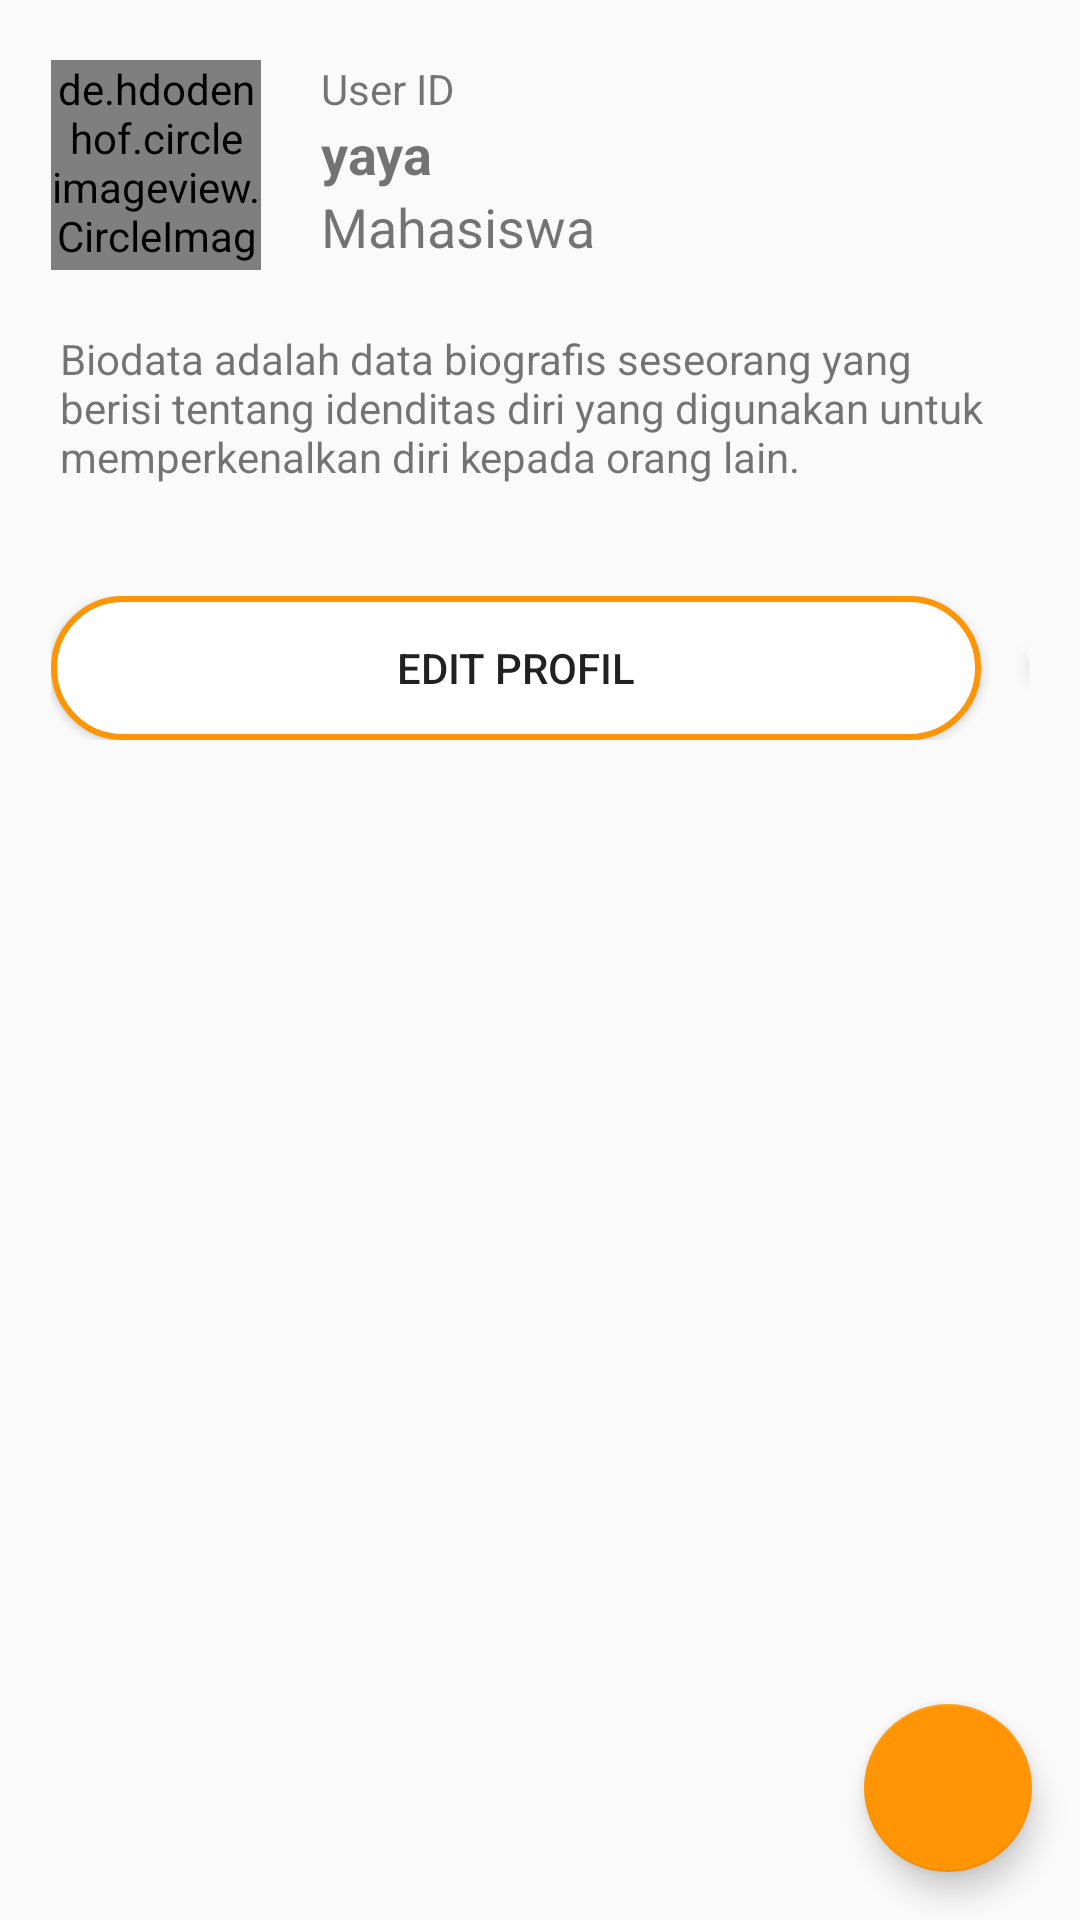

Produce the Android XML layout that renders to this screen, including the resource entries it uses.
<!-- AndroidManifest.xml: application theme Theme.FoodAround -->
<!-- res/layout/fragment_profil.xml -->
<?xml version="1.0" encoding="utf-8"?>
<androidx.constraintlayout.widget.ConstraintLayout xmlns:android="http://schemas.android.com/apk/res/android"
    xmlns:tools="http://schemas.android.com/tools"
    android:layout_width="match_parent"
    android:layout_height="match_parent"
    xmlns:app="http://schemas.android.com/apk/res-auto"
    tools:context=".ui.ProfilFragment">
    <LinearLayout
        android:layout_width="match_parent"
        android:layout_height="match_parent"
        android:orientation="vertical">
        <LinearLayout
            android:layout_width="match_parent"
            android:layout_height="wrap_content"
            android:orientation="horizontal"

            android:layout_marginTop="20dp">

            <de.hdodenhof.circleimageview.CircleImageView
                android:id="@+id/profile_image"
                android:layout_marginStart="17dp"
                android:layout_width="70dp"
                android:layout_height="70dp"
                android:layout_marginEnd="20dp"
                android:src="@drawable/user" />

            <LinearLayout
                android:layout_width="wrap_content"
                android:layout_height="wrap_content"
                android:orientation="vertical">

                <TextView
                    android:id="@+id/tv_user_id"
                    android:layout_width="wrap_content"
                    android:layout_height="wrap_content"
                    android:text="User ID" />

                <TextView
                    android:id="@+id/tv_namalengkap"
                    android:layout_width="wrap_content"
                    android:layout_height="wrap_content"
                    android:text="yaya"
                    android:textSize="18sp"
                    android:textStyle="bold"/>

                <TextView
                    android:id="@+id/tv_status"
                    android:layout_width="wrap_content"
                    android:layout_height="wrap_content"
                    android:text="Mahasiswa "
                    android:textSize="18sp" />
            </LinearLayout>

        </LinearLayout>

        <TextView
            android:id="@+id/tv_deskripsi"
            android:layout_width="match_parent"
            android:layout_height="wrap_content"
            android:padding="20dp"
            android:text="Biodata adalah data biografis seseorang yang berisi tentang idenditas diri yang digunakan untuk memperkenalkan diri kepada orang lain.">
        </TextView>

        <LinearLayout
            android:layout_width="match_parent"
            android:layout_height="wrap_content"
            android:padding="17dp"
            android:orientation="horizontal">

            <Button
                android:id="@+id/bt_edit"
                android:layout_width="310dp"
                android:layout_height="wrap_content"
                android:background="@drawable/bg_input"
                android:text="Edit Profil" />

            <ImageView
                android:layout_width="25dp"
                android:layout_height="25dp"
                android:layout_marginLeft="10dp"
                android:layout_gravity="center"
                android:src="@drawable/share"/>
        </LinearLayout>

        <androidx.recyclerview.widget.RecyclerView
            android:id="@+id/rv_notes"
            android:layout_width="match_parent"
            android:layout_height="match_parent"
            android:layout_marginTop="0dp"
            app:layout_constraintLeft_toLeftOf="parent"
            app:layout_constraintRight_toRightOf="parent"
            app:layout_constraintTop_toTopOf="parent"
            tools:listitem="@layout/item_note" />
    </LinearLayout>
    <com.google.android.material.floatingactionbutton.FloatingActionButton
        android:id="@+id/fab_add"
        android:layout_width="wrap_content"
        android:layout_height="wrap_content"
        android:layout_margin="16dp"
        android:foregroundGravity="bottom"
        app:fabSize="normal"
        app:layout_anchorGravity="bottom|end"
        app:layout_constraintBottom_toBottomOf="parent"
        app:layout_constraintRight_toRightOf="parent"
        app:srcCompat="@drawable/ic_add"
        android:contentDescription="@string/add_note"/>


</androidx.constraintlayout.widget.ConstraintLayout>
<!-- res/layout/item_note.xml (included above) -->
<?xml version="1.0" encoding="utf-8"?>
<LinearLayout
    xmlns:android="http://schemas.android.com/apk/res/android"
    xmlns:app="http://schemas.android.com/apk/res-auto"
    android:orientation="vertical"
    android:layout_width="match_parent"
    android:layout_height="wrap_content"
    android:layout_marginLeft="8dp"
    android:layout_marginRight="8dp">
    <androidx.cardview.widget.CardView
        android:id="@+id/cv_item_note"
        android:layout_width="match_parent"
        android:layout_height="wrap_content"
        app:cardCornerRadius="15dp"
        app:cardElevation="7dp"
        app:cardMaxElevation="7dp"
        app:cardUseCompatPadding="true">


        <LinearLayout
            android:layout_width="match_parent"
            android:layout_height="wrap_content"
            android:orientation="vertical"
            android:padding="30dp">

            <de.hdodenhof.circleimageview.CircleImageView
                android:id="@+id/image_profile"
                android:layout_width="40dp"
                android:layout_height="40dp"
                android:layout_marginEnd="8dp"
                android:src="@drawable/ic_launcher_background"/>

            <TextView
                android:id="@+id/tv_item_date"
                android:layout_width="match_parent"
                android:layout_height="wrap_content"
                android:gravity="end"
                android:text="@string/date"
                android:textSize="12sp" />
            <ImageView
                android:id="@+id/image_gambar"
                android:layout_width="100dp"
                android:layout_height="100dp"
                android:layout_marginTop="8dp"
                android:scaleType="centerCrop" />
            <TextView
                android:id="@+id/tv_item_title"
                android:layout_width="match_parent"
                android:layout_height="wrap_content"
                android:layout_marginBottom="4dp"
                android:gravity="start"
                android:text="@string/title"
                android:textSize="16sp"
                android:textStyle="bold"
                android:textColor="#27259A"/>
            <TextView
                android:id="@+id/tv_item_description"
                android:layout_width="match_parent"
                android:layout_height="wrap_content"
                android:gravity="start"
                android:text="@string/description"
                android:textSize="14sp"
                android:textColor="#27259A"/>
        </LinearLayout>
    </androidx.cardview.widget.CardView>
</LinearLayout>
<!-- resources referenced by this layout -->
<resources>
  <!-- drawable bg_input (drawable) -->
  <?xml version="1.0" encoding="utf-8"?>
  <shape
      xmlns:android="http://schemas.android.com/apk/res/android">
      <corners
          android:radius="100dp"/>
      <solid
          android:color="#FFFFFF"/>
      <stroke
          android:width="2dp"
          android:color="@color/love"/>
  </shape>
  <!-- drawable share: png bitmap (drawable, 2934 bytes) -->
  <string name="add_note">Tambah catatan</string>
  <string name="date">Date</string>
  <string name="description">Deskripsi</string>
  <string name="title">Judul</string>
  <style name="Theme.FoodAround" parent="Base.Theme.FoodAround" />
  <color name="love">#FF9505</color>
  <style name="Base.Theme.FoodAround" parent="Theme.AppCompat.Light.NoActionBar">
          
          <item name="colorPrimary">#FF9505</item>
          <item name="colorAccent">@color/love</item>
      </style>
</resources>
